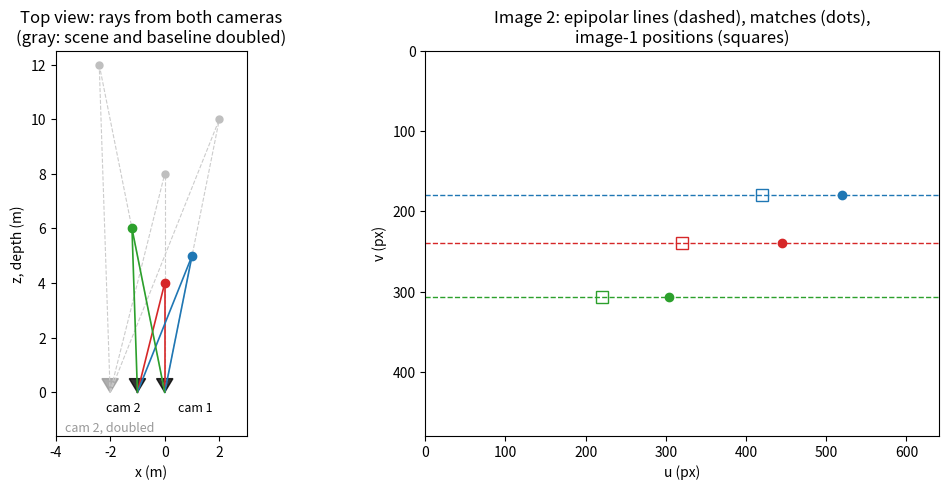
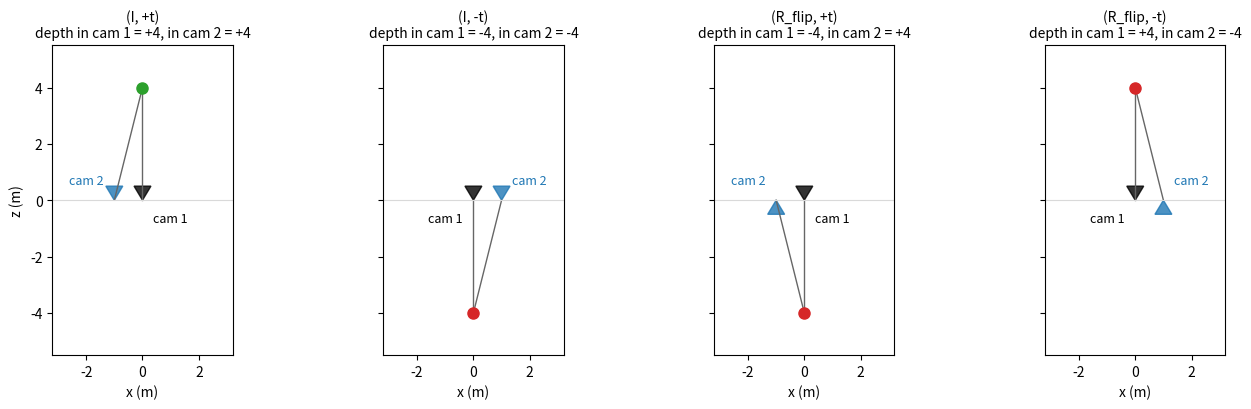

The matplotlib source for these figures, in order:
"""Figures for the a14_3 lecture notes: our sideways-step example and its four
essential-matrix candidates. Pure NumPy + matplotlib; run from this directory:

    python make_figures.py
"""

import matplotlib

matplotlib.use("Agg")
import matplotlib.pyplot as plt
import numpy as np

# Our sideways-step example: camera 1 at the origin, (R, t) = (I, (1, 0, 0)) = T_2_1, so
# camera 2's center is -R^T t = (-1, 0, 0). Same intrinsics as the assignment's scene.
F_PX, CX, CY = 500.0, 320.0, 240.0
T_VEC = np.array([1.0, 0.0, 0.0])
POINTS = np.array([[0.0, 0.0, 4.0],      # the point the notes work by hand
                   [1.0, -0.6, 5.0],
                   [-1.2, 0.8, 6.0]])
COLORS = ["#d62728", "#1f77b4", "#2ca02c"]


def project(R, t, X):
    Xc = R @ X + t
    return np.array([F_PX * Xc[0] / Xc[2] + CX, F_PX * Xc[1] / Xc[2] + CY])


def draw_camera(ax, center, z_dir, label, color="k", size=0.5, dx=0, dy=-14):
    """Top view (x right, z up the page): a wedge opening along the optical axis."""
    zx, zz = z_dir[0], z_dir[2]
    side = np.array([zz, -zx])
    tip = np.array([center[0], center[2]])
    fwd = np.array([zx, zz])
    a = tip + size * (fwd + 0.6 * side)
    b = tip + size * (fwd - 0.6 * side)
    ax.fill([tip[0], a[0], b[0]], [tip[1], a[1], b[1]], color=color, alpha=0.8)
    ax.annotate(label, tip, textcoords="offset points", xytext=(dx, dy), ha="center",
                fontsize=9, color=color)


def sideways_figure():
    fig, (ax, bx) = plt.subplots(1, 2, figsize=(11, 5.0),
                                 gridspec_kw={"width_ratios": [1, 1.25]})
    c1, c2 = np.zeros(3), -T_VEC
    # The doubled scene (every point and the baseline scaled by 2) in gray.
    for X in POINTS:
        for c in (2 * c1, 2 * c2):
            ax.plot([c[0], 2 * X[0]], [c[2], 2 * X[2]], color="0.8", lw=0.8, ls="--")
        ax.plot(2 * X[0], 2 * X[2], "o", color="0.75", ms=5)
    draw_camera(ax, 2 * c2, np.array([0, 0, 1.0]), "cam 2, doubled", color="0.6",
                dx=0, dy=-28)
    for X, col in zip(POINTS, COLORS):
        for c in (c1, c2):
            ax.plot([c[0], X[0]], [c[2], X[2]], color=col, lw=1.2)
        ax.plot(X[0], X[2], "o", color=col, ms=6)
    draw_camera(ax, c1, np.array([0, 0, 1.0]), "cam 1", dx=22)
    draw_camera(ax, c2, np.array([0, 0, 1.0]), "cam 2", dx=-10)
    ax.set_xlabel("x (m)")
    ax.set_ylabel("z, depth (m)")
    ax.set_title("Top view: rays from both cameras\n(gray: scene and baseline doubled)")
    ax.set_aspect("equal")
    ax.set_xlim(-4.0, 3.0)
    ax.set_ylim(-1.6, 12.5)

    for X, col in zip(POINTS, COLORS):
        u1 = project(np.eye(3), np.zeros(3), X)
        u2 = project(np.eye(3), T_VEC, X)
        bx.axhline(u1[1], color=col, lw=1.0, ls="--")
        bx.plot(*u1, "s", mfc="none", mec=col, ms=8)
        bx.plot(*u2, "o", color=col, ms=6)
        print(f"X={X}: u1={u1}, u2={u2}")
    bx.set_xlim(0, 640)
    bx.set_ylim(480, 0)
    bx.set_aspect("equal")
    bx.set_xlabel("u (px)")
    bx.set_ylabel("v (px)")
    bx.set_title("Image 2: epipolar lines (dashed), matches (dots),\n"
                 "image-1 positions (squares)")
    fig.tight_layout()
    fig.savefig("sideways_step.png", dpi=130)
    plt.close(fig)


def cheirality_figure():
    R_flip = np.diag([1.0, -1.0, -1.0])  # a half turn about the baseline
    cands = [(np.eye(3), T_VEC, "(I, +t)"), (np.eye(3), -T_VEC, "(I, -t)"),
             (R_flip, T_VEC, "(R_flip, +t)"), (R_flip, -T_VEC, "(R_flip, -t)")]
    x1, x2 = np.array([0.0, 0.0]), np.array([0.25, 0.0])
    P1 = np.hstack([np.eye(3), np.zeros((3, 1))])
    fig, axes = plt.subplots(1, 4, figsize=(14, 4.2), sharey=True)
    for ax, (R, t, name) in zip(axes, cands):
        P2 = np.hstack([R, t[:, None]])
        A = np.stack([x1[0] * P1[2] - P1[0], x1[1] * P1[2] - P1[1],
                      x2[0] * P2[2] - P2[0], x2[1] * P2[2] - P2[1]])
        Xh = np.linalg.svd(A)[2][-1]
        X = Xh[:3] / Xh[3]
        z1, z2 = X[2], (R @ X + t)[2]
        c2 = -R.T @ t
        ok = z1 > 0 and z2 > 0
        for c in (np.zeros(3), c2):
            ax.plot([c[0], X[0]], [c[2], X[2]], color="0.4", lw=1.0)
        ax.plot(X[0], X[2], "o", color="#2ca02c" if ok else "#d62728", ms=8)
        side = 1 if c2[0] < 0 else -1
        draw_camera(ax, np.zeros(3), np.array([0, 0, 1.0]), "cam 1", dx=20 * side, dy=-16)
        draw_camera(ax, c2, R.T @ np.array([0, 0, 1.0]), "cam 2", color="#1f77b4",
                    dx=-20 * side, dy=12)
        ax.axhline(0, color="0.85", lw=0.8)
        ax.set_title(f"{name}\ndepth in cam 1 = {z1:+.0f}, in cam 2 = {z2:+.0f}", fontsize=10)
        ax.set_xlim(-3.2, 3.2)
        ax.set_ylim(-5.5, 5.5)
        ax.set_aspect("equal")
        ax.set_xlabel("x (m)")
        print(f"{name}: X={X}, z1={z1:+.3f}, z2={z2:+.3f}, center2={c2}")
    axes[0].set_ylabel("z (m)")
    fig.tight_layout()
    fig.savefig("cheirality.png", dpi=130)
    plt.close(fig)


if __name__ == "__main__":
    sideways_figure()
    cheirality_figure()
